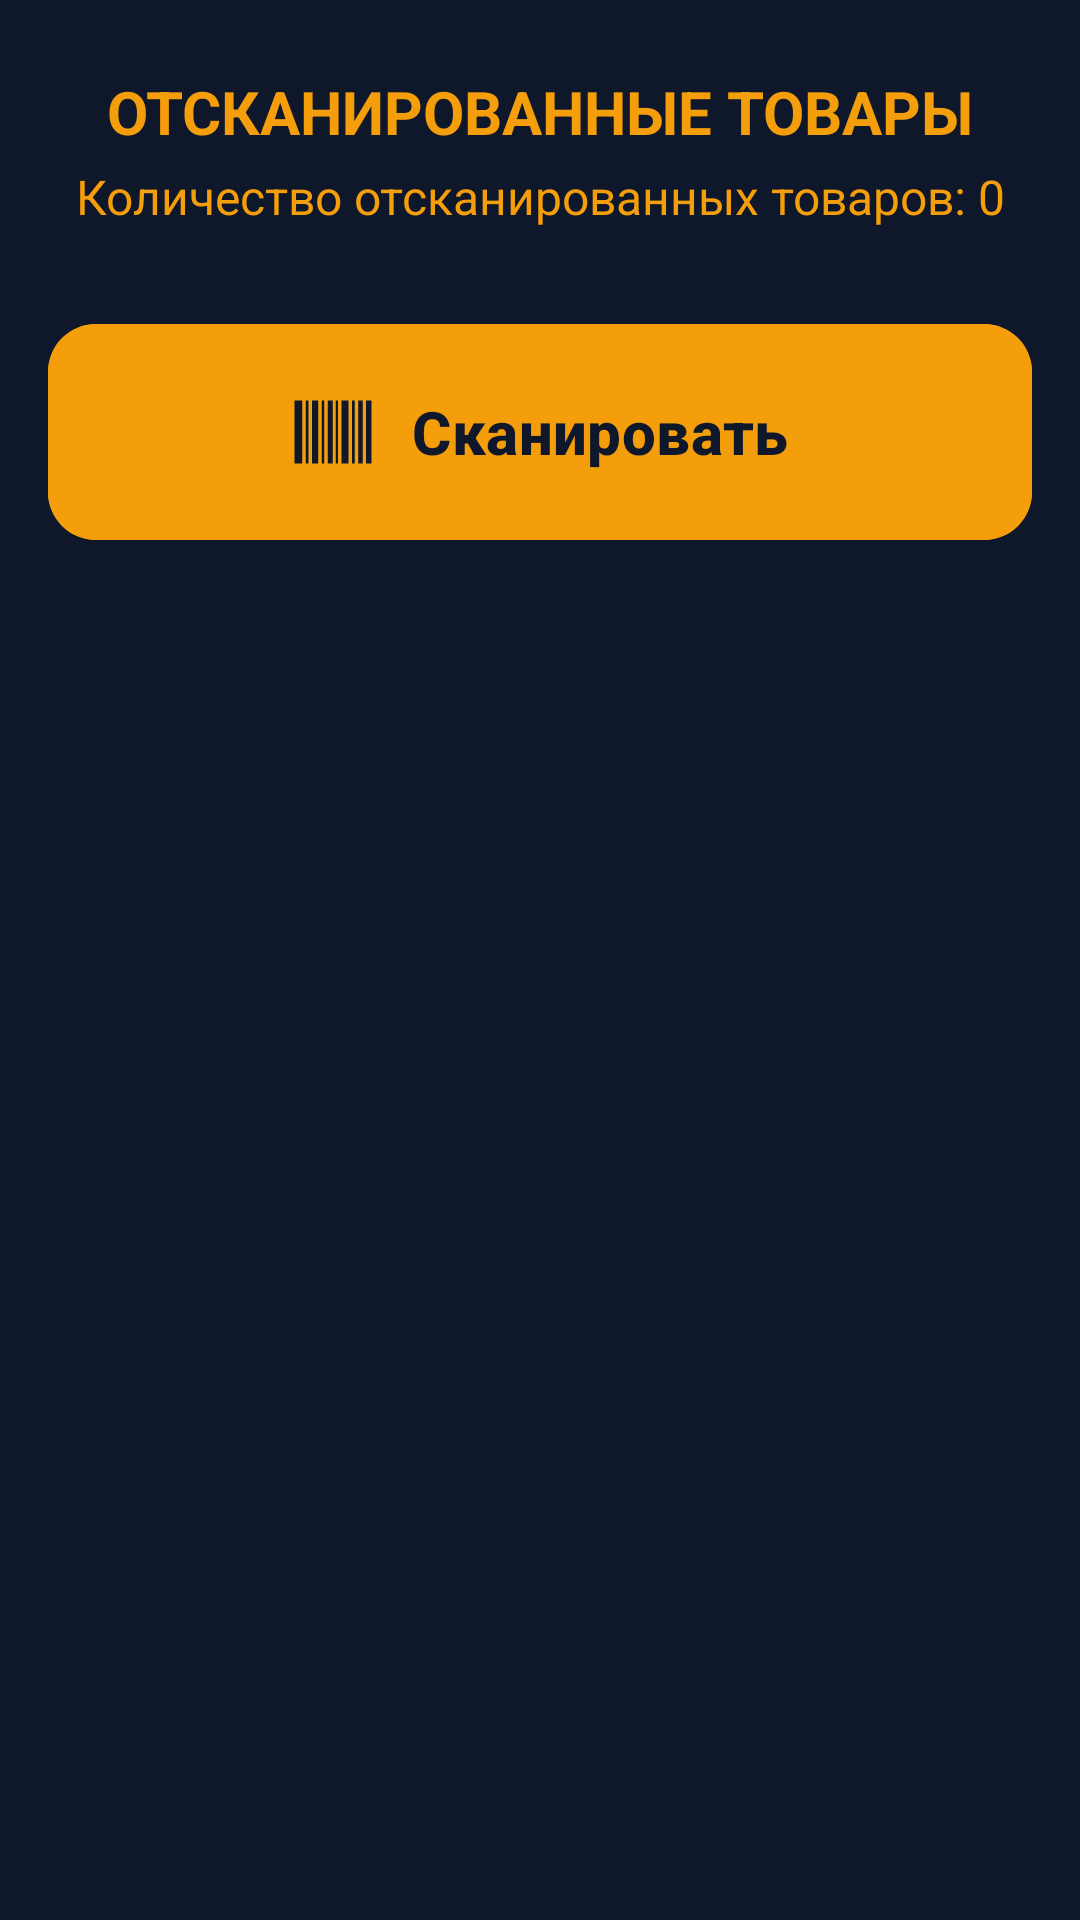

Write the Android layout XML for this screen, with the resource values it uses.
<!-- AndroidManifest.xml: application theme Theme.ScannerKotlin -->
<!-- res/layout/scan_activity.xml -->
<?xml version="1.0" encoding="utf-8"?>
<androidx.constraintlayout.widget.ConstraintLayout xmlns:android="http://schemas.android.com/apk/res/android"
    xmlns:app="http://schemas.android.com/apk/res-auto"
    xmlns:tools="http://schemas.android.com/tools"
    android:id="@+id/main"
    android:layout_width="match_parent"
    android:layout_height="match_parent"
    android:background="@color/dark_blue"
    tools:context=".activities.ScanActivity">

    <View
        android:id="@+id/rectangle"
        android:layout_width="match_parent"
        android:layout_height="100dp"
        android:background="@color/dark_blue"
        app:layout_constraintEnd_toEndOf="parent"
        app:layout_constraintStart_toStartOf="parent"
        app:layout_constraintTop_toTopOf="parent" />

    <TextView
        android:id="@+id/rectangleText"
        android:layout_width="wrap_content"
        android:layout_height="wrap_content"
        android:text="@string/ScanText"
        android:textColor="@color/yellow"
        android:textStyle="bold"
        android:textSize="20sp"
        app:layout_constraintStart_toStartOf="parent"
        app:layout_constraintEnd_toEndOf="parent"
        app:layout_constraintTop_toTopOf="@id/rectangle"
        app:layout_constraintBottom_toTopOf="@+id/totalCountText"
        app:layout_constraintVertical_chainStyle="packed"
        android:gravity="center" />


    <TextView
        android:id="@+id/totalCountText"
        android:layout_width="wrap_content"
        android:layout_height="wrap_content"
        android:layout_marginTop="4dp"
        android:text="Количество отсканированных товаров: 0"
        android:textColor="@color/yellow"
        android:textSize="16sp"
        app:layout_constraintBottom_toBottomOf="@id/rectangle"
        app:layout_constraintEnd_toEndOf="parent"
        app:layout_constraintStart_toStartOf="parent"
        app:layout_constraintTop_toBottomOf="@id/rectangleText"
        tools:text="Всего продуктов: 15" />


    <com.google.android.material.button.MaterialButton
        android:id="@+id/btnSoftwareScan"
        android:layout_width="0dp"
        android:layout_height="wrap_content"
        android:layout_marginStart="16dp"
        android:layout_marginTop="8dp"
        android:layout_marginEnd="16dp"
        android:backgroundTint="@color/inventory_scan_button_tint"
        android:contentDescription="@string/inventory_scan_action"
        android:insetTop="0dp"
        android:insetBottom="0dp"
        android:minHeight="72dp"
        android:text="@string/inventory_scan_action"
        android:textAllCaps="false"
        android:textColor="@color/dark_blue"
        android:textSize="20sp"
        android:textStyle="bold"
        app:cornerRadius="16dp"
        app:icon="@drawable/ic_barcode"
        app:iconGravity="textStart"
        app:iconPadding="12dp"
        app:iconSize="28dp"
        app:iconTint="@color/dark_blue"
        app:layout_constraintEnd_toEndOf="parent"
        app:layout_constraintStart_toStartOf="parent"
        app:layout_constraintTop_toBottomOf="@id/rectangle" />

    <TextView
        android:id="@+id/scanSessionStatus"
        android:layout_width="0dp"
        android:layout_height="wrap_content"
        android:layout_marginStart="16dp"
        android:layout_marginTop="4dp"
        android:layout_marginEnd="16dp"
        android:gravity="center"
        android:text="@string/inventory_scan_active_hint"
        android:textColor="@color/yellow"
        android:textSize="16sp"
        android:visibility="gone"
        app:layout_constraintEnd_toEndOf="parent"
        app:layout_constraintStart_toStartOf="parent"
        app:layout_constraintTop_toBottomOf="@id/btnSoftwareScan"
        tools:visibility="visible" />

    <androidx.recyclerview.widget.RecyclerView
        android:id="@+id/recycleViewScan"
        android:layout_width="0dp"
        android:layout_height="0dp"
        android:layout_marginTop="8dp"
        android:orientation="horizontal"
        app:layout_constraintBottom_toBottomOf="parent"
        app:layout_constraintEnd_toEndOf="parent"
        app:layout_constraintStart_toStartOf="parent"
        app:layout_constraintTop_toBottomOf="@id/scanSessionStatus" />

    <ProgressBar
        android:id="@+id/progressBarScan"
        style="?android:attr/progressBarStyleLarge"
        android:layout_width="wrap_content"
        android:layout_height="wrap_content"
        android:visibility="gone"
        app:layout_constraintTop_toTopOf="parent"
        app:layout_constraintBottom_toBottomOf="parent"
        app:layout_constraintStart_toStartOf="parent"
        app:layout_constraintEnd_toEndOf="parent"
        android:elevation="10dp"/>

</androidx.constraintlayout.widget.ConstraintLayout>
<!-- resources referenced by this layout -->
<resources>
  <color name="dark_blue">#FF0F172A</color>
  <color name="yellow">#FFF59E0B</color>
  <!-- drawable ic_barcode (drawable) -->
  <?xml version="1.0" encoding="utf-8"?>
  <vector xmlns:android="http://schemas.android.com/apk/res/android"
      android:width="28dp"
      android:height="28dp"
      android:viewportWidth="24"
      android:viewportHeight="24">
      <path
          android:fillColor="#FFFFFFFF"
          android:pathData="M1,3h2.2v18H1zM4.2,3h0.8v18h-0.8zM6,3h1.8v18H6zM8.8,3h0.7v18h-0.7zM10.5,3h1.4v18h-1.4zM12.8,3h0.6v18h-0.6zM14.4,3h2v18h-2zM17.4,3h0.8v18h-0.8zM19.2,3h1.3v18h-1.3zM21.4,3h1.6v18h-1.6z" />
  </vector>
  <string name="ScanText">ОТСКАНИРОВАННЫЕ ТОВАРЫ</string>
  <string name="inventory_scan_action">Сканировать</string>
  <string name="inventory_scan_active_hint">Наведите сканер на штрихкод</string>
  <style name="Theme.ScannerKotlin" parent="Base.Theme.ScannerKotlin" />
  <style name="Base.Theme.ScannerKotlin" parent="Theme.Material3.DayNight.NoActionBar">
          <item name="colorPrimary">@color/yellow</item>
          <item name="colorOnPrimary">@color/dark_blue</item>
          <item name="colorSecondary">@color/surface_elevated</item>
          <item name="colorSurface">@color/field_blue</item>
          <item name="android:colorBackground">@color/dark_blue</item>
          <item name="android:statusBarColor">@color/dark_blue</item>
          <item name="android:navigationBarColor">@color/dark_blue</item>
          <item name="android:windowBackground">@color/dark_blue</item>
          <item name="android:textColorPrimary">@color/white</item>
          <item name="android:textColorSecondary">@color/gray</item>
          <item name="materialAlertDialogTheme">@style/MyCustomMaterialAlertDialogStyle</item>
      </style>
  <color name="surface_elevated">#FF334155</color>
  <color name="field_blue">#FF1E293B</color>
  <color name="white">#FFF8FAFC</color>
  <color name="gray">#FF94A3B8</color>
  <style name="MyCustomMaterialAlertDialogStyle" parent="ThemeOverlay.MaterialComponents.MaterialAlertDialog">
          
          <item name="colorSurface">@color/dark_blue</item> 
          <item name="android:background">@color/dark_blue</item> 
          <item name="android:windowBackground">@color/dark_blue</item> 
  
          
          <item name="materialAlertDialogTitleTextStyle">@style/MyCustomMaterialAlertDialog.TitleText</item>
  
          
          <item name="materialAlertDialogBodyTextStyle">@style/MyCustomMaterialAlertDialog.BodyText</item>
  
          
          <item name="buttonBarPositiveButtonStyle">@style/MyCustomMaterialAlertDialog.Button</item>
          <item name="buttonBarNegativeButtonStyle">@style/MyCustomMaterialAlertDialog.Button</item>
          <item name="buttonBarNeutralButtonStyle">@style/MyCustomMaterialAlertDialog.Button</item>
      </style>
  <style name="MyCustomMaterialAlertDialog.TitleText" parent="MaterialAlertDialog.MaterialComponents.Title.Text">
          <item name="android:textColor">@color/yellow</item>
          <item name="android:textSize">20sp</item> 
      </style>
  <style name="MyCustomMaterialAlertDialog.BodyText" parent="MaterialAlertDialog.MaterialComponents.Body.Text">
          <item name="android:textColor">@color/yellow</item>
          <item name="android:textSize">16sp</item> 
      </style>
  <style name="MyCustomMaterialAlertDialog.Button" parent="Widget.MaterialComponents.Button.TextButton.Dialog">
          <item name="android:textColor">@color/yellow</item>
          <item name="rippleColor">@color/yellow</item>
          <item name="android:textSize">14sp</item> 
      </style>
</resources>
